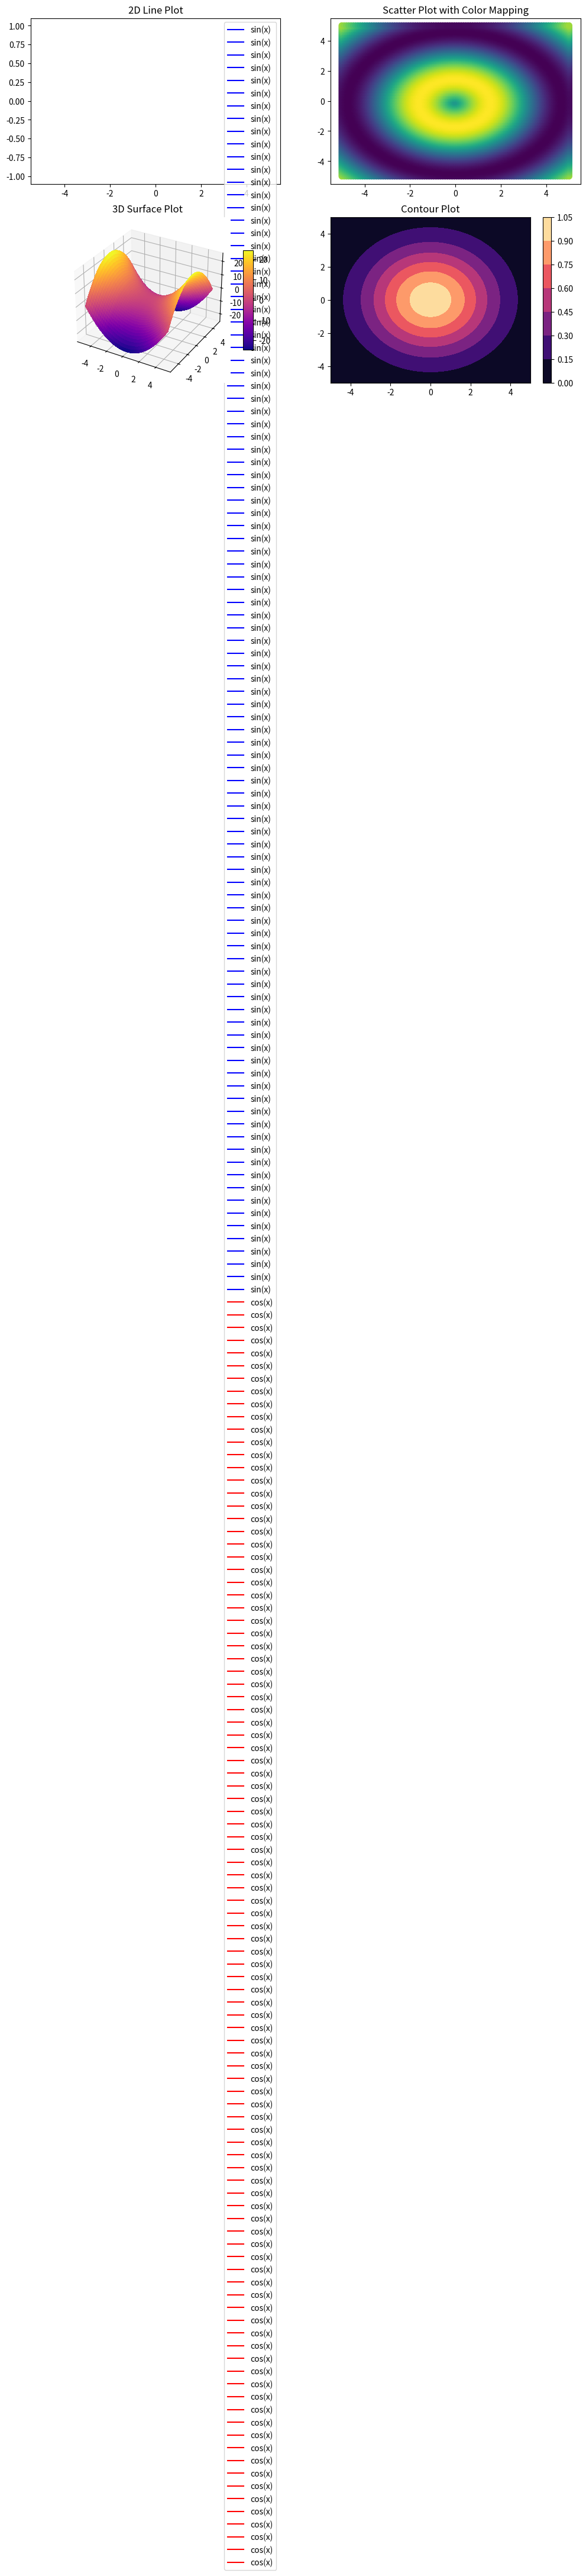

The matplotlib source for this figure:
import numpy as np
import matplotlib.pyplot as plt
from mpl_toolkits.mplot3d import Axes3D

# Generate some data for demonstration
x = np.linspace(-5, 5, 100)
y = np.linspace(-5, 5, 100)
x, y = np.meshgrid(x, y)
z1 = np.sin(np.sqrt(x**2 + y**2))
z2 = np.exp(-(x**2 + y**2) / 10)
z3 = x**2 - y**2

# Create a figure with multiple subplots
fig = plt.figure(figsize=(12, 8))

# Subplot 1: 2D Line Plot
plt.subplot(2, 2, 1)
plt.plot(x, np.sin(x), label='sin(x)', color='blue')
plt.plot(x, np.cos(x), label='cos(x)', color='red')
plt.title('2D Line Plot')
plt.legend()
plt.show()

# Subplot 2: Scatter Plot
plt.subplot(2, 2, 2)
plt.scatter(x, y, c=z1, cmap='viridis', s=50)
plt.title('Scatter Plot with Color Mapping')

# Subplot 3: 3D Surface Plot
ax = fig.add_subplot(2, 2, 3, projection='3d')
surface = ax.plot_surface(x, y, z3, cmap='plasma', linewidth=0, antialiased=False)
ax.set_title('3D Surface Plot')
fig.colorbar(surface, ax=ax, shrink=0.6, aspect=10)

# Subplot 4: Contour Plot
plt.subplot(2, 2, 4)
contour = plt.contourf(x, y, z2, cmap='magma')
plt.title('Contour Plot')
fig.colorbar(contour)

# Adjust layout to prevent overlapping
plt.tight_layout()

# Show the plot
plt.show()
